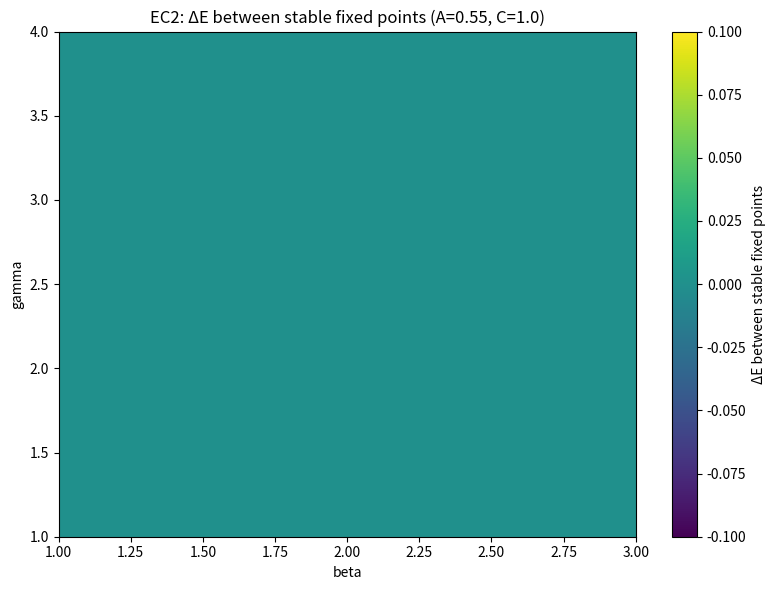
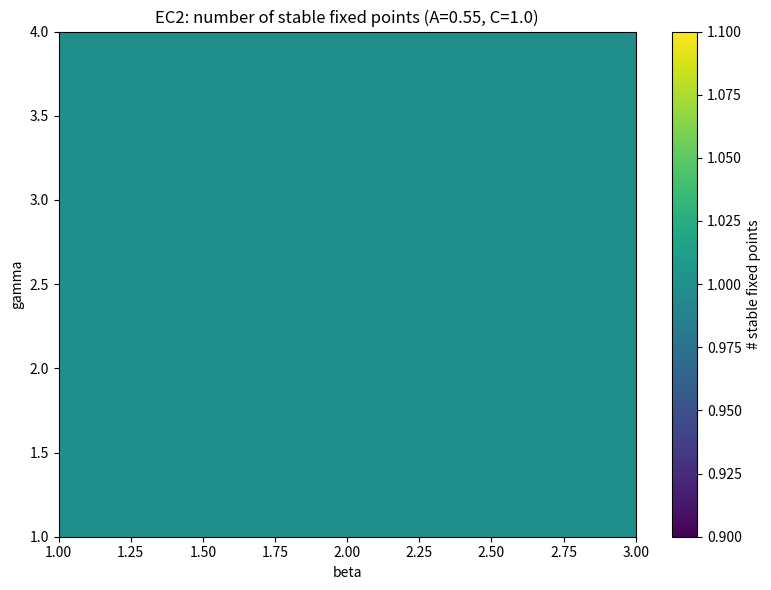

These charts were generated, in order, by the following Python code:
import numpy as np
import matplotlib.pyplot as plt

# ============================================================
# EC2 MODEL: ANALYTIC STEADY-STATES VIA CUBIC IN M
# ============================================================

"""
EC2 dynamics:
    dE/dt = kE (Emax − E) − A M^2 C − gamma (1 − M) E
    dM/dt = kM (1 − M) − beta A C M (1 − E)

At steady state, from dM/dt = 0 we get:
    E(M) = 1 + kM/(A C beta) − kM/(A C beta M)

Plugging this into dE/dt = 0 yields a cubic in M:

    P(M) = a3 M^3 + a2 M^2 + a1 M + a0 = 0

with coefficients (derived symbolically):

    a3 = -A**2 * C**2 * beta
    a2 = A * C * beta * gamma + gamma * kM
    a1 = (A * C * Emax * beta * kE
          - A * C * beta * gamma
          - A * C * beta * kE
          - 2 * gamma * kM
          - kE * kM)
    a0 = gamma * kM + kE * kM

Bistability corresponds to this cubic having three real roots in (0, 1),
with at least two of them stable fixed points of the full 2D system.
"""


# ============================================================
# ANALYTIC UTILITIES
# ============================================================

def cubic_coeffs_M(A, C, beta, gamma, kE=1.0, Emax=1.0, kM=0.5):
    """Return coefficients (a3, a2, a1, a0) of P(M)=0."""
    a3 = -A**2 * C**2 * beta
    a2 = A * C * beta * gamma + gamma * kM
    a1 = (A * C * Emax * beta * kE
          - A * C * beta * gamma
          - A * C * beta * kE
          - 2 * gamma * kM
          - kE * kM)
    a0 = gamma * kM + kE * kM
    return np.array([a3, a2, a1, a0], dtype=float)


def E_from_M(M, A, C, beta, kM=0.5):
    """
    Steady-state E(M) from dM/dt = 0:

        E = 1 + kM/(A C beta) − kM/(A C beta M)
    """
    return 1.0 + kM/(A * C * beta) - kM/(A * C * beta * M)


def jacobian_entries(E, M, A, C, beta, gamma, kE=1.0, kM=0.5):
    """
    Jacobian of the EC2 system at (E, M):

        f(E,M) = dE/dt
        g(E,M) = dM/dt

    f_E = ∂f/∂E = -kE - gamma (1 - M)
    f_M = ∂f/∂M = -2 A C M + gamma E
    g_E = ∂g/∂E = beta A C M
    g_M = ∂g/∂M = -kM - beta A C (1 - E)
    """
    f_E = -kE - gamma * (1.0 - M)
    f_M = -2.0 * A * C * M + gamma * E
    g_E = beta * A * C * M
    g_M = -kM - beta * A * C * (1.0 - E)
    return f_E, f_M, g_E, g_M


def is_stable(E, M, A, C, beta, gamma, kE=1.0, kM=0.5):
    """
    Classify stability via Jacobian trace/determinant.
    Stable if tr < 0 and det > 0.
    """
    f_E, f_M, g_E, g_M = jacobian_entries(E, M, A, C, beta, gamma, kE=kE, kM=kM)
    tr = f_E + g_M
    det = f_E * g_M - f_M * g_E
    return (tr < 0.0) and (det > 0.0)


def fixed_points_for_params(A, C, beta, gamma,
                            kE=1.0, Emax=1.0, kM=0.5,
                            tol_imag=1e-6):
    """
    For given parameters, solve the cubic P(M)=0 analytically (via np.roots),
    then compute the corresponding E(M), and keep only physical fixed points:

        0 < M < 1 and 0 < E < 1

    Returns:
        fixed_points: list of dicts with keys:
            'E', 'M', 'stable' (bool)
    """
    coeffs = cubic_coeffs_M(A, C, beta, gamma, kE=kE, Emax=Emax, kM=kM)
    roots = np.roots(coeffs)

    fixed_points = []
    for r in roots:
        if abs(r.imag) < tol_imag:
            M = r.real
            if 0.0 < M < 1.0:
                E = E_from_M(M, A, C, beta, kM=kM)
                if 0.0 < E < 1.0:
                    stable = is_stable(E, M, A, C, beta, gamma, kE=kE, kM=kM)
                    fixed_points.append({"E": E, "M": M, "stable": stable})
    return fixed_points


def classify_bistability(A, C, beta, gamma,
                         kE=1.0, Emax=1.0, kM=0.5):
    """
    Return:
        n_fixed (int)   - total physical fixed points in (0,1)^2
        n_stable (int)  - number of stable fixed points
        dE_stable (float) - separation in E between stable fixed points
                            (0 if fewer than 2 stables)
        fixed_points (list) - detailed fixed point list
    """
    fps = fixed_points_for_params(A, C, beta, gamma,
                                  kE=kE, Emax=Emax, kM=kM)
    n_fixed = len(fps)
    stable_Es = [fp["E"] for fp in fps if fp["stable"]]
    n_stable = len(stable_Es)
    if n_stable >= 2:
        dE = max(stable_Es) - min(stable_Es)
    else:
        dE = 0.0
    return n_fixed, n_stable, dE, fps


# ============================================================
# PARAMETER SWEEP USING ANALYTIC FIXED POINTS (FAST)
# ============================================================

if __name__ == "__main__":
    # Core biological parameters (same as before)
    A_value = 0.55
    C_value = 1.0
    kE = 1.0
    Emax = 1.0
    kM = 0.5

    # Parameter grid for gamma and beta
    gamma_min, gamma_max, gamma_points = 1.0, 4.0, 40
    beta_min, beta_max, beta_points = 1.0, 3.0, 40

    gamma_vals = np.linspace(gamma_min, gamma_max, gamma_points)
    beta_vals = np.linspace(beta_min, beta_max, beta_points)

    # Arrays to store results
    n_fixed_map   = np.zeros((gamma_points, beta_points))
    n_stable_map  = np.zeros((gamma_points, beta_points))
    dE_stable_map = np.zeros((gamma_points, beta_points))

    best_dE = 0.0
    best_idx = None  # (i, j)

    print("Starting analytic fixed-point scan (no ODE integration)...")
    for i, gamma in enumerate(gamma_vals):
        for j, beta in enumerate(beta_vals):
            n_fixed, n_stable, dE, fps = classify_bistability(
                A=A_value, C=C_value, beta=beta, gamma=gamma,
                kE=kE, Emax=Emax, kM=kM
            )

            n_fixed_map[i, j]   = n_fixed
            n_stable_map[i, j]  = n_stable
            dE_stable_map[i, j] = dE

            if dE > best_dE:
                best_dE = dE
                best_idx = (i, j)

        print(f"gamma={gamma:.3f}: best ΔE so far = {best_dE:.4f}")

    print("Scan complete.")
    if best_idx is not None:
        best_gamma = gamma_vals[best_idx[0]]
        best_beta  = beta_vals[best_idx[1]]
        print(f"Max separation between stable fixed points: ΔE = {best_dE:.4f}")
        print(f"at gamma = {best_gamma:.3f}, beta = {best_beta:.3f}")
    else:
        print("No multi-stable region with ≥2 stable fixed points found on this grid.")

    # --------------------------------------------------------
    # SAVE MAPS TO DISK FOR LATER USE
    # --------------------------------------------------------
    np.savez(
        "ec2_analytic_bistability_maps.npz",
        gamma_vals=gamma_vals,
        beta_vals=beta_vals,
        n_fixed_map=n_fixed_map,
        n_stable_map=n_stable_map,
        dE_stable_map=dE_stable_map,
    )
    print("Saved analytic maps to ec2_analytic_bistability_maps.npz")

    # --------------------------------------------------------
    # PLOT HEATMAPS
    # --------------------------------------------------------
    extent = [beta_min, beta_max, gamma_min, gamma_max]

    # ΔE between stable fixed points
    plt.figure(figsize=(8, 6))
    im = plt.imshow(dE_stable_map,
                    origin="lower",
                    extent=extent,
                    aspect="auto")
    plt.colorbar(im, label="ΔE between stable fixed points")
    plt.xlabel("beta")
    plt.ylabel("gamma")
    plt.title(f"EC2: ΔE between stable fixed points (A={A_value}, C={C_value})")
    plt.tight_layout()
    plt.savefig("ec2_analytic_deltaE_heatmap.png", dpi=300)
    plt.close()
    print("Saved ec2_analytic_deltaE_heatmap.png")

    # Number of stable fixed points (0,1,2,…)
    plt.figure(figsize=(8, 6))
    im2 = plt.imshow(n_stable_map,
                     origin="lower",
                     extent=extent,
                     aspect="auto")
    plt.colorbar(im2, label="# stable fixed points")
    plt.xlabel("beta")
    plt.ylabel("gamma")
    plt.title(f"EC2: number of stable fixed points (A={A_value}, C={C_value})")
    plt.tight_layout()
    plt.savefig("ec2_analytic_nstable_heatmap.png", dpi=300)
    plt.close()
    print("Saved ec2_analytic_nstable_heatmap.png")
